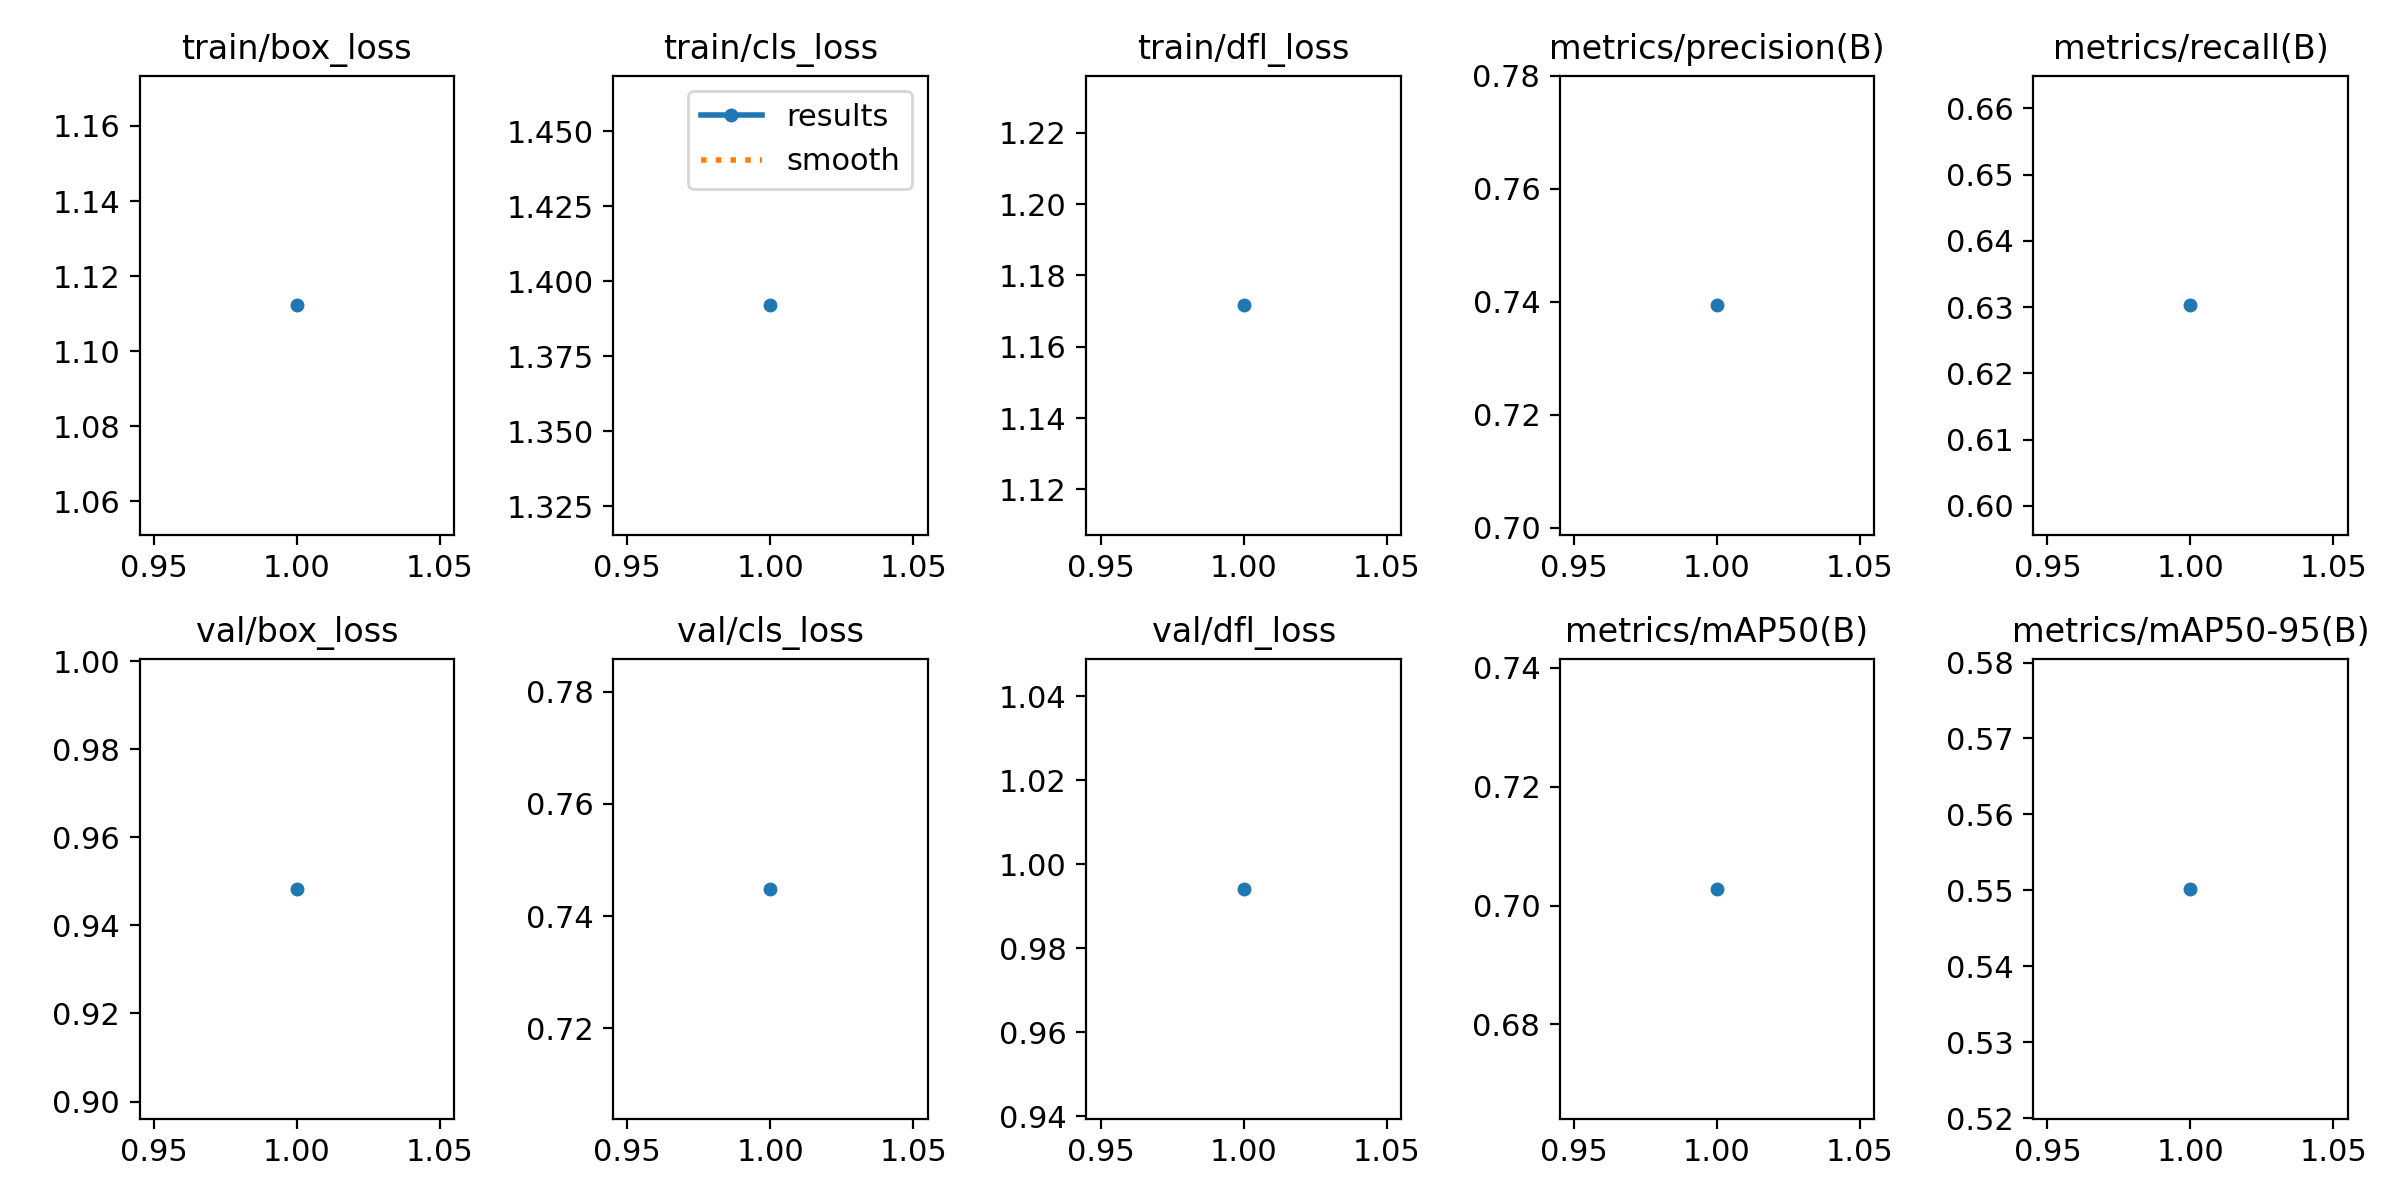

The table this chart was drawn from, first rows:
epoch, time, train/box_loss, train/cls_loss, train/dfl_loss, metrics/precision(B), metrics/recall(B), metrics/mAP50(B), metrics/mAP50-95(B), val/box_loss, val/cls_loss, val/dfl_loss, lr/pg0, lr/pg1, lr/pg2
1, 4.973, 1.112, 1.392, 1.172, 0.7394, 0.6303, 0.7028, 0.5502, 0.9483, 0.7449, 0.9942, 1.428e-05, 1.428e-05, 1.428e-05
